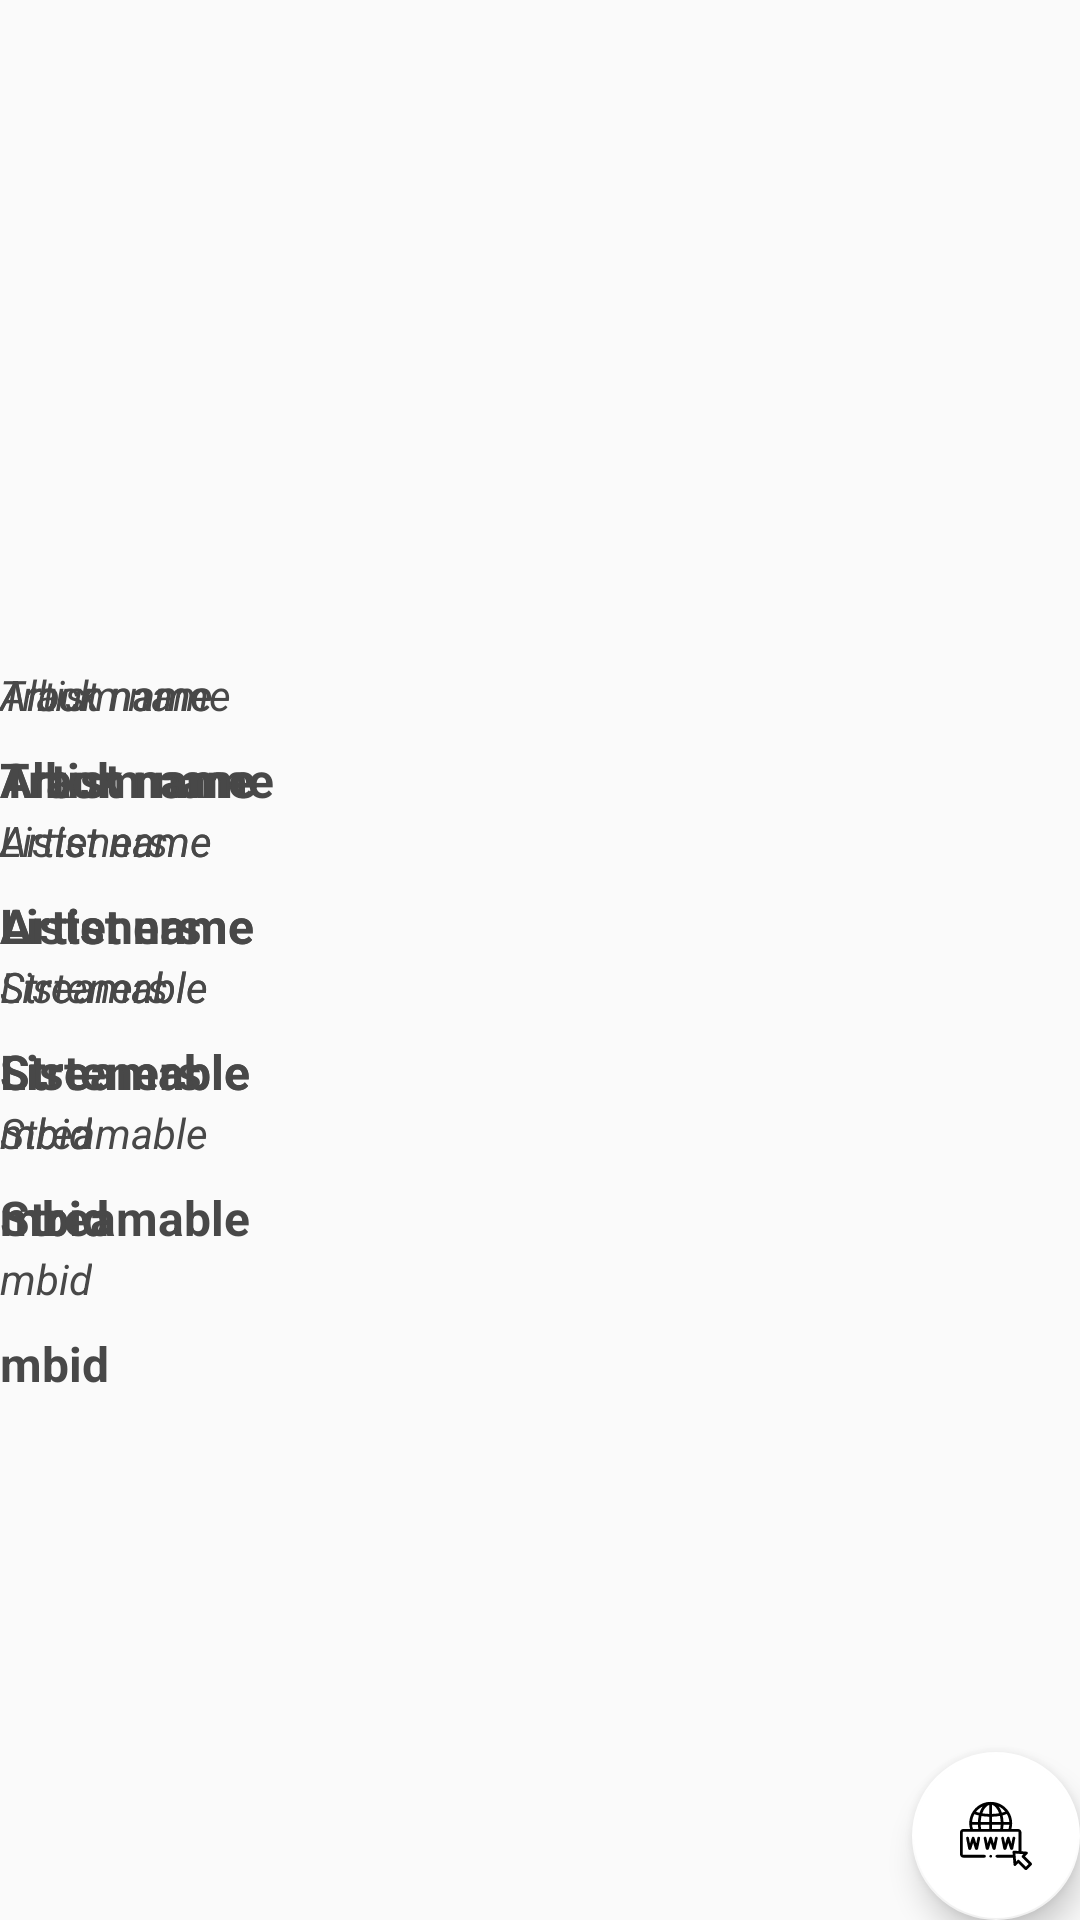

Write the Android layout XML for this screen, with the resource values it uses.
<!-- AndroidManifest.xml: application theme AppTheme -->
<!-- res/layout/activity_details.xml -->
<?xml version="1.0" encoding="utf-8"?>
<androidx.constraintlayout.widget.ConstraintLayout xmlns:android="http://schemas.android.com/apk/res/android"
    xmlns:app="http://schemas.android.com/apk/res-auto"
    xmlns:tools="http://schemas.android.com/tools"
    android:layout_width="match_parent"
    android:layout_height="match_parent"
    tools:context=".ui.activities.DetailsActivity">

    <androidx.appcompat.widget.AppCompatImageView
        android:id="@+id/image_view"
        android:layout_width="match_parent"
        android:layout_height="0dp"
        android:adjustViewBounds="true"
        app:layout_constraintHeight_percent="0.3"
        app:layout_constraintTop_toTopOf="parent" />

    <include
        android:id="@+id/album_content_lay"
        layout="@layout/album_content_layout"
        android:layout_width="match_parent"
        android:layout_height="0dp"
        app:layout_constraintBottom_toBottomOf="parent"
        app:layout_constraintTop_toBottomOf="@+id/image_view" />

    <include
        android:id="@+id/artist_content_lay"
        layout="@layout/artist_content_layout"
        android:layout_width="match_parent"
        android:layout_height="0dp"
        app:layout_constraintBottom_toBottomOf="parent"
        app:layout_constraintTop_toBottomOf="@+id/image_view" />

    <include
        android:id="@+id/track_content_lay"
        layout="@layout/track_content_layout"
        android:layout_width="match_parent"
        android:layout_height="0dp"
        app:layout_constraintBottom_toBottomOf="parent"
        app:layout_constraintTop_toBottomOf="@+id/image_view" />


    <com.google.android.material.floatingactionbutton.FloatingActionButton
        android:id="@+id/fab"
        android:layout_width="wrap_content"
        android:layout_height="wrap_content"
        android:layout_margin="@dimen/default_gap"
        app:layout_constraintBottom_toBottomOf="parent"
        app:layout_constraintRight_toRightOf="parent"
        app:srcCompat="@drawable/ic_domain" />

</androidx.constraintlayout.widget.ConstraintLayout>
<!-- res/layout/album_content_layout.xml (included above) -->
<?xml version="1.0" encoding="utf-8"?>
<androidx.constraintlayout.widget.ConstraintLayout xmlns:android="http://schemas.android.com/apk/res/android"
    xmlns:app="http://schemas.android.com/apk/res-auto"
    android:layout_width="match_parent"
    android:layout_height="match_parent"
    android:padding="@dimen/default_gap">

    <androidx.appcompat.widget.AppCompatTextView
        android:id="@+id/album_name_label_tv"
        android:layout_width="wrap_content"
        android:layout_height="wrap_content"
        android:layout_marginTop="30dp"
        android:text="@string/album_name_label"
        android:textColor="@color/colorPrimaryLight"
        android:textSize="14sp"
        android:textStyle="italic"
        app:layout_constraintLeft_toLeftOf="parent"
        app:layout_constraintTop_toTopOf="parent" />

    <androidx.appcompat.widget.AppCompatTextView
        android:id="@+id/album_name_tv"
        android:layout_width="wrap_content"
        android:layout_height="wrap_content"
        android:layout_marginStart="@dimen/default_gap"
        android:layout_marginTop="8dp"
        android:text="@string/album_name_label"
        android:textColor="@color/colorPrimaryLight"
        android:textSize="16sp"
        android:textStyle="bold"
        app:layout_constraintLeft_toLeftOf="parent"
        app:layout_constraintTop_toBottomOf="@+id/album_name_label_tv" />

    <androidx.appcompat.widget.AppCompatTextView
        android:id="@+id/artist_name_label_tv"
        android:layout_width="wrap_content"
        android:layout_height="wrap_content"
        android:layout_marginTop="@dimen/default_gap"
        android:text="@string/artist_name_label"
        android:textColor="@color/colorPrimaryLight"
        android:textSize="14sp"
        android:textStyle="italic"
        app:layout_constraintLeft_toLeftOf="parent"
        app:layout_constraintTop_toBottomOf="@+id/album_name_tv" />

    <androidx.appcompat.widget.AppCompatTextView
        android:id="@+id/album_artist_name_tv"
        android:layout_width="wrap_content"
        android:layout_height="wrap_content"
        android:layout_marginStart="@dimen/default_gap"
        android:layout_marginTop="8dp"
        android:text="@string/artist_name_label"
        android:textColor="@color/colorPrimaryLight"
        android:textSize="16sp"
        android:textStyle="bold"
        app:layout_constraintLeft_toLeftOf="parent"
        app:layout_constraintTop_toBottomOf="@+id/artist_name_label_tv" />

    <androidx.appcompat.widget.AppCompatTextView
        android:id="@+id/stremable_label_tv"
        android:layout_width="wrap_content"
        android:layout_height="wrap_content"
        android:layout_marginTop="@dimen/default_gap"
        android:text="@string/streamable_label"
        android:textColor="@color/colorPrimaryLight"
        android:textSize="14sp"
        android:textStyle="italic"
        app:layout_constraintLeft_toLeftOf="parent"
        app:layout_constraintTop_toBottomOf="@+id/album_artist_name_tv" />

    <androidx.appcompat.widget.AppCompatTextView
        android:id="@+id/album_streamable_tv"
        android:layout_width="wrap_content"
        android:layout_height="wrap_content"
        android:layout_marginStart="@dimen/default_gap"
        android:layout_marginTop="8dp"
        android:text="@string/streamable_label"
        android:textColor="@color/colorPrimaryLight"
        android:textSize="16sp"
        android:textStyle="bold"
        app:layout_constraintLeft_toLeftOf="parent"
        app:layout_constraintTop_toBottomOf="@+id/stremable_label_tv" />

    <androidx.appcompat.widget.AppCompatTextView
        android:id="@+id/mbid_label_tv"
        android:layout_width="wrap_content"
        android:layout_height="wrap_content"
        android:layout_marginTop="@dimen/default_gap"
        android:text="@string/mbid_label"
        android:textColor="@color/colorPrimaryLight"
        android:textSize="14sp"
        android:textStyle="italic"
        app:layout_constraintLeft_toLeftOf="parent"
        app:layout_constraintTop_toBottomOf="@+id/album_streamable_tv" />

    <androidx.appcompat.widget.AppCompatTextView
        android:id="@+id/album_mbid_tv"
        android:layout_width="wrap_content"
        android:layout_height="wrap_content"
        android:layout_marginStart="@dimen/default_gap"
        android:layout_marginTop="8dp"
        android:text="@string/mbid_label"
        android:textColor="@color/colorPrimaryLight"
        android:textSize="16sp"
        android:textStyle="bold"
        app:layout_constraintLeft_toLeftOf="parent"
        app:layout_constraintTop_toBottomOf="@+id/mbid_label_tv" />
</androidx.constraintlayout.widget.ConstraintLayout>
<!-- res/layout/artist_content_layout.xml (included above) -->
<?xml version="1.0" encoding="utf-8"?>
<androidx.constraintlayout.widget.ConstraintLayout xmlns:android="http://schemas.android.com/apk/res/android"
    xmlns:app="http://schemas.android.com/apk/res-auto"
    android:layout_width="match_parent"
    android:layout_height="match_parent"
    android:padding="@dimen/default_gap">

    <androidx.appcompat.widget.AppCompatTextView
        android:id="@+id/artist_name_label_tv"
        android:layout_width="wrap_content"
        android:layout_height="wrap_content"
        android:layout_marginTop="30dp"
        android:text="@string/artist_name_label"
        android:textColor="@color/colorPrimaryLight"
        android:textSize="14sp"
        android:textStyle="italic"
        app:layout_constraintLeft_toLeftOf="parent"
        app:layout_constraintTop_toTopOf="parent" />

    <androidx.appcompat.widget.AppCompatTextView
        android:id="@+id/artist_name_tv"
        android:layout_width="wrap_content"
        android:layout_height="wrap_content"
        android:layout_marginStart="@dimen/default_gap"
        android:layout_marginTop="8dp"
        android:text="@string/artist_name_label"
        android:textColor="@color/colorPrimaryLight"
        android:textSize="16sp"
        android:textStyle="bold"
        app:layout_constraintLeft_toLeftOf="parent"
        app:layout_constraintTop_toBottomOf="@+id/artist_name_label_tv" />

    <androidx.appcompat.widget.AppCompatTextView
        android:id="@+id/listeners_label_tv"
        android:layout_width="wrap_content"
        android:layout_height="wrap_content"
        android:layout_marginTop="@dimen/default_gap"
        android:text="@string/listeners_label"
        android:textColor="@color/colorPrimaryLight"
        android:textSize="14sp"
        android:textStyle="italic"
        app:layout_constraintLeft_toLeftOf="parent"
        app:layout_constraintTop_toBottomOf="@+id/artist_name_tv" />

    <androidx.appcompat.widget.AppCompatTextView
        android:id="@+id/artist_listeners_tv"
        android:layout_width="wrap_content"
        android:layout_height="wrap_content"
        android:layout_marginStart="@dimen/default_gap"
        android:layout_marginTop="8dp"
        android:text="@string/listeners_label"
        android:textColor="@color/colorPrimaryLight"
        android:textSize="16sp"
        android:textStyle="bold"
        app:layout_constraintLeft_toLeftOf="parent"
        app:layout_constraintTop_toBottomOf="@+id/listeners_label_tv" />

    <androidx.appcompat.widget.AppCompatTextView
        android:id="@+id/stremable_label_tv"
        android:layout_width="wrap_content"
        android:layout_height="wrap_content"
        android:layout_marginTop="@dimen/default_gap"
        android:text="@string/streamable_label"
        android:textColor="@color/colorPrimaryLight"
        android:textSize="14sp"
        android:textStyle="italic"
        app:layout_constraintLeft_toLeftOf="parent"
        app:layout_constraintTop_toBottomOf="@+id/artist_listeners_tv" />

    <androidx.appcompat.widget.AppCompatTextView
        android:id="@+id/artist_streamable_tv"
        android:layout_width="wrap_content"
        android:layout_height="wrap_content"
        android:layout_marginStart="@dimen/default_gap"
        android:layout_marginTop="8dp"
        android:text="@string/streamable_label"
        android:textColor="@color/colorPrimaryLight"
        android:textSize="16sp"
        android:textStyle="bold"
        app:layout_constraintLeft_toLeftOf="parent"
        app:layout_constraintTop_toBottomOf="@+id/stremable_label_tv" />

    <androidx.appcompat.widget.AppCompatTextView
        android:id="@+id/mbid_label_tv"
        android:layout_width="wrap_content"
        android:layout_height="wrap_content"
        android:layout_marginTop="@dimen/default_gap"
        android:text="@string/mbid_label"
        android:textColor="@color/colorPrimaryLight"
        android:textSize="14sp"
        android:textStyle="italic"
        app:layout_constraintLeft_toLeftOf="parent"
        app:layout_constraintTop_toBottomOf="@+id/artist_streamable_tv" />

    <androidx.appcompat.widget.AppCompatTextView
        android:id="@+id/artist_mbid_tv"
        android:layout_width="wrap_content"
        android:layout_height="wrap_content"
        android:layout_marginStart="@dimen/default_gap"
        android:layout_marginTop="8dp"
        android:text="@string/mbid_label"
        android:textColor="@color/colorPrimaryLight"
        android:textSize="16sp"
        android:textStyle="bold"
        app:layout_constraintLeft_toLeftOf="parent"
        app:layout_constraintTop_toBottomOf="@+id/mbid_label_tv" />
</androidx.constraintlayout.widget.ConstraintLayout>
<!-- res/layout/track_content_layout.xml (included above) -->
<?xml version="1.0" encoding="utf-8"?>
<androidx.constraintlayout.widget.ConstraintLayout xmlns:android="http://schemas.android.com/apk/res/android"
    xmlns:app="http://schemas.android.com/apk/res-auto"
    android:layout_width="match_parent"
    android:layout_height="match_parent"
    android:padding="@dimen/default_gap">

    <androidx.appcompat.widget.AppCompatTextView
        android:id="@+id/track_name_label_tv"
        android:layout_width="wrap_content"
        android:layout_height="wrap_content"
        android:layout_marginTop="30dp"
        android:text="@string/track_name_label"
        android:textColor="@color/colorPrimaryLight"
        android:textSize="14sp"
        android:textStyle="italic"
        app:layout_constraintLeft_toLeftOf="parent"
        app:layout_constraintTop_toTopOf="parent" />

    <androidx.appcompat.widget.AppCompatTextView
        android:id="@+id/track_name_tv"
        android:layout_width="wrap_content"
        android:layout_height="wrap_content"
        android:layout_marginStart="@dimen/default_gap"
        android:layout_marginTop="8dp"
        android:text="@string/track_name_label"
        android:textColor="@color/colorPrimaryLight"
        android:textSize="16sp"
        android:textStyle="bold"
        app:layout_constraintLeft_toLeftOf="parent"
        app:layout_constraintTop_toBottomOf="@+id/track_name_label_tv" />

    <androidx.appcompat.widget.AppCompatTextView
        android:id="@+id/artist_name_label_tv"
        android:layout_width="wrap_content"
        android:layout_height="wrap_content"
        android:layout_marginTop="@dimen/default_gap"
        android:text="@string/artist_name_label"
        android:textColor="@color/colorPrimaryLight"
        android:textSize="14sp"
        android:textStyle="italic"
        app:layout_constraintLeft_toLeftOf="parent"
        app:layout_constraintTop_toBottomOf="@+id/track_name_tv" />

    <androidx.appcompat.widget.AppCompatTextView
        android:id="@+id/track_artist_name_tv"
        android:layout_width="wrap_content"
        android:layout_height="wrap_content"
        android:layout_marginStart="@dimen/default_gap"
        android:layout_marginTop="8dp"
        android:text="@string/artist_name_label"
        android:textColor="@color/colorPrimaryLight"
        android:textSize="16sp"
        android:textStyle="bold"
        app:layout_constraintLeft_toLeftOf="parent"
        app:layout_constraintTop_toBottomOf="@+id/artist_name_label_tv" />

    <androidx.appcompat.widget.AppCompatTextView
        android:id="@+id/listeners_label_tv"
        android:layout_width="wrap_content"
        android:layout_height="wrap_content"
        android:layout_marginTop="@dimen/default_gap"
        android:text="@string/listeners_label"
        android:textColor="@color/colorPrimaryLight"
        android:textSize="14sp"
        android:textStyle="italic"
        app:layout_constraintLeft_toLeftOf="parent"
        app:layout_constraintTop_toBottomOf="@+id/track_artist_name_tv" />

    <androidx.appcompat.widget.AppCompatTextView
        android:id="@+id/track_listeners_tv"
        android:layout_width="wrap_content"
        android:layout_height="wrap_content"
        android:layout_marginLeft="@dimen/default_gap"
        android:layout_marginTop="8dp"
        android:text="@string/listeners_label"
        android:textColor="@color/colorPrimaryLight"
        android:textSize="16sp"
        android:textStyle="bold"
        app:layout_constraintLeft_toLeftOf="parent"
        app:layout_constraintTop_toBottomOf="@+id/listeners_label_tv" />

    <androidx.appcompat.widget.AppCompatTextView
        android:id="@+id/stremable_label_tv"
        android:layout_width="wrap_content"
        android:layout_height="wrap_content"
        android:layout_marginTop="@dimen/default_gap"
        android:text="@string/streamable_label"
        android:textColor="@color/colorPrimaryLight"
        android:textSize="14sp"
        android:textStyle="italic"
        app:layout_constraintLeft_toLeftOf="parent"
        app:layout_constraintTop_toBottomOf="@+id/track_listeners_tv" />

    <androidx.appcompat.widget.AppCompatTextView
        android:id="@+id/track_streamable_tv"
        android:layout_width="wrap_content"
        android:layout_height="wrap_content"
        android:layout_marginStart="@dimen/default_gap"
        android:layout_marginTop="8dp"
        android:text="@string/streamable_label"
        android:textColor="@color/colorPrimaryLight"
        android:textSize="16sp"
        android:textStyle="bold"
        app:layout_constraintLeft_toLeftOf="parent"
        app:layout_constraintTop_toBottomOf="@+id/stremable_label_tv" />

    <androidx.appcompat.widget.AppCompatTextView
        android:id="@+id/mbid_label_tv"
        android:layout_width="wrap_content"
        android:layout_height="wrap_content"
        android:layout_marginTop="@dimen/default_gap"
        android:text="@string/mbid_label"
        android:textColor="@color/colorPrimaryLight"
        android:textSize="14sp"
        android:textStyle="italic"
        app:layout_constraintLeft_toLeftOf="parent"
        app:layout_constraintTop_toBottomOf="@+id/track_streamable_tv" />

    <androidx.appcompat.widget.AppCompatTextView
        android:id="@+id/track_mbid_tv"
        android:layout_width="wrap_content"
        android:layout_height="wrap_content"
        android:layout_marginStart="@dimen/default_gap"
        android:layout_marginTop="8dp"
        android:text="@string/mbid_label"
        android:textColor="@color/colorPrimaryLight"
        android:textSize="16sp"
        android:textStyle="bold"
        app:layout_constraintLeft_toLeftOf="parent"
        app:layout_constraintTop_toBottomOf="@+id/mbid_label_tv" />
</androidx.constraintlayout.widget.ConstraintLayout>
<!-- resources referenced by this layout -->
<resources>
  <color name="colorPrimaryLight">#484848</color>
  <!-- drawable ic_domain: vector/xml drawable (drawable, 5624 chars, omitted) -->
  <string name="album_name_label">Album name</string>
  <string name="artist_name_label">Artist name</string>
  <string name="listeners_label">Listeners</string>
  <string name="mbid_label">mbid</string>
  <string name="streamable_label">Streamable</string>
  <string name="track_name_label">Track name</string>
  <style name="AppTheme" parent="Theme.AppCompat.Light.DarkActionBar">
          
          <item name="colorPrimary">@color/colorPrimary</item>
          <item name="colorPrimaryDark">@color/colorPrimaryDark</item>
          <item name="colorAccent">@color/colorAccent</item>
      </style>
  <color name="colorPrimary">#212121</color>
  <color name="colorPrimaryDark">#000100</color>
  <color name="colorAccent">#ffffff</color>
</resources>
